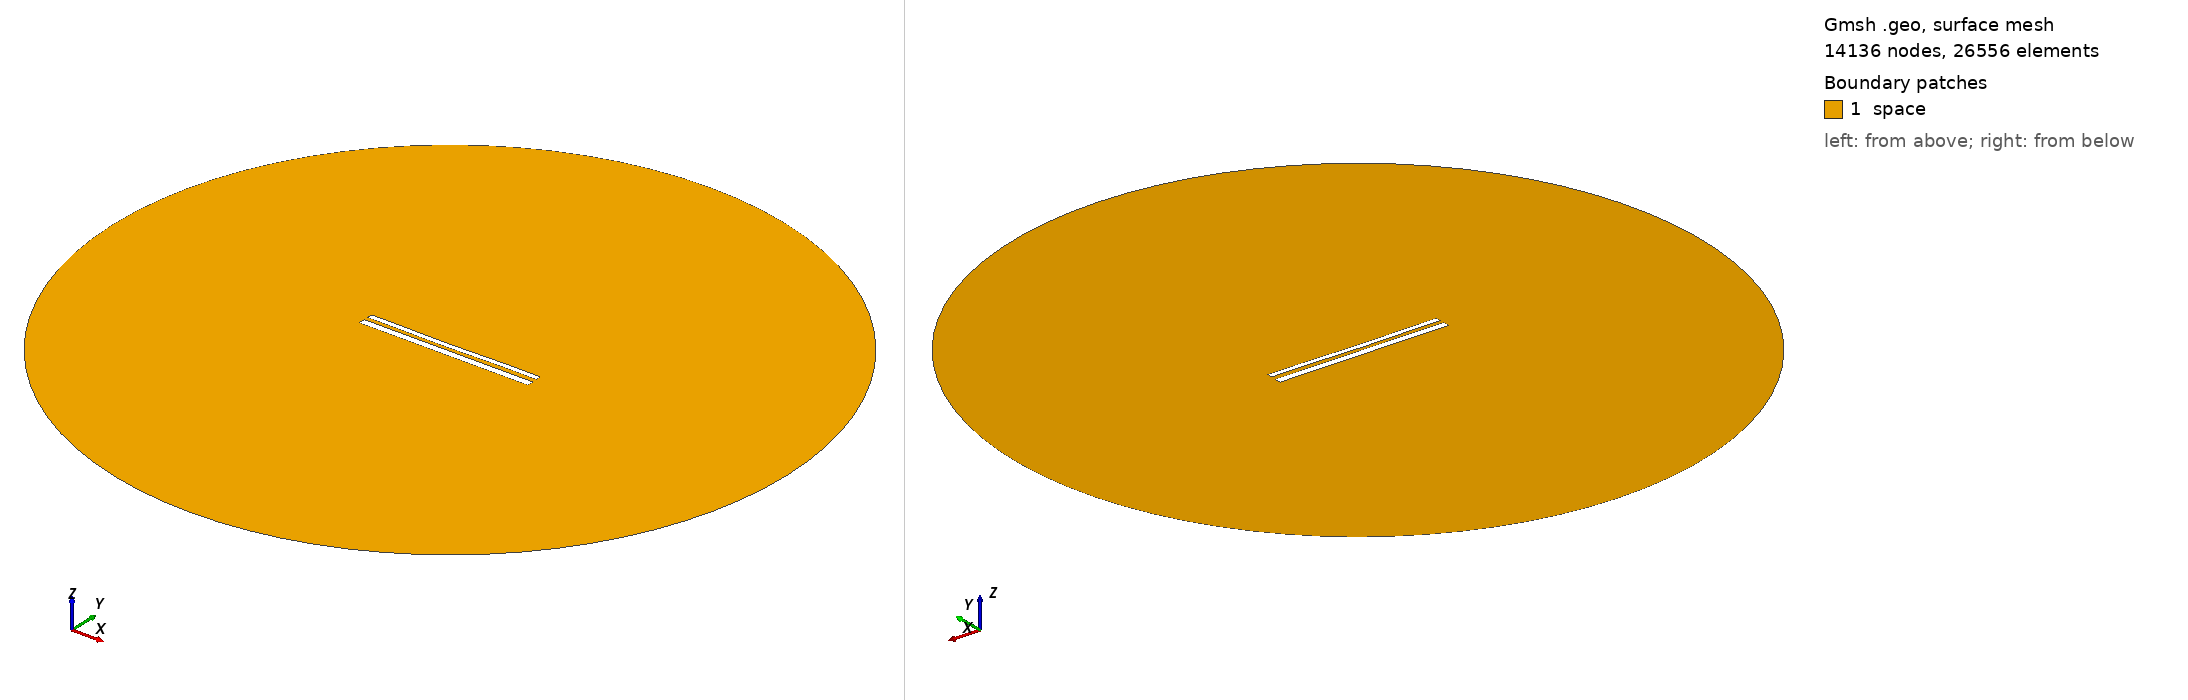

Gmsh geometry script, surface-meshed: 14136 nodes, 26556 surface elements. Boundary patches (legend numbers): 1 space. Left view from above one corner, right view from below the opposite corner. Legend entries are the model's physical surfaces. The drawing asked Gmsh for element sizes between 1% and 20% of the model's largest extent; the script's own settings can give other sizes.

=== 11759.geo (drawn) ===
//---------------------------------------
// Geometry kernel
//---------------------------------------

SetFactory("OpenCASCADE");



//---------------------------------------
// Parameters of the geometry
//---------------------------------------

// Overetch of the upper plate
overetch = 0.375;

// Distance between the plates
distance = 2.25;

// Discretization over the x axis (for the deformation)
nx = 50; 

// Length of the plate
L = 100 - overetch; 

// Number of modes
n = 4; 

// 1st mode coefficient
coeff(1) = 0.15;
beta(1) = 0.596864 * 3.1415926535 / L;

// 2nd mode coefficient
coeff(2) = -0.15;
beta(2) = 1.49418 * 3.1415926535 / L;

// 3rd mode coefficient
coeff(3) = -0.075;
beta(3) = 2.50025 * 3.1415926535 / L;

// 4th mode coefficient
coeff(4) = 0.07499999999999998;
beta(4) = 3.49999 * 3.1415926535 / L;



//---------------------------------------
// Upper plate (deformed rectangle)
//---------------------------------------

// Coordiantes of the upper plate
xmin = -50;
xmax = 50 - overetch;

// Height of the upper plate
yheight = 4 - 2 * overetch;

// Indexes of the points
UpperID[] = {};
LowerID[] = {};
LeftID[] = {};
RightID[] = {};

// Point index
p = 1;

// Horizontal edges
For i In {1:nx}
    x = xmin + (i-1)*(xmax - xmin)/(nx-1);

    y_bottom = distance / 2 + overetch;
    For j In {1:n}
        C = (Cosh(beta(j)*L) + Cos(beta(j)*L)) / (Sinh(beta(j)*L) + Sin(beta(j)*L));
        y_bottom  = y_bottom + coeff(j) * (Cosh(beta(j)*(x+50)) - Cos(beta(j)*(x+50)) - C * (Sinh(beta(j)*(x+50)) - Sin(beta(j)*(x+50))));
    EndFor

    y_top = y_bottom + yheight;

    Point(p) = {x, y_top, 0, 1.0};
    UpperID[i] = p;
    p = p + 1;

    Point(p) = {x, y_bottom, 0, 1.0};
    LowerID[i] = p;
    p = p + 1;
EndFor

// Create point lists
UpperPts[] = {}; LowerPts[] = {};
For i In {1:nx}
  UpperPts[] += {UpperID[i]};
  LowerPts[] += {LowerID[i]};
EndFor

// Build splines
Spline(1) = {UpperPts[]};
Spline(2) = {LowerPts[]};
Line(3) = {LowerPts[nx-1], UpperPts[nx-1]};
Line(4) = {LowerPts[0], UpperPts[0]};

// Build the plane surface
Curve Loop(1) = {2, 3, -1, -4};
Plane Surface(1) = {1};



//---------------------------------------
// Lower plate (rectangle)
//---------------------------------------

// Vertices
Point(1001) = {-50, -1, 0, 1.0};
Point(1002) = { 50, -1, 0, 1.0};
Point(1003) = { 50,  -5, 0, 1.0};
Point(1004) = {-50,  -5, 0, 1.0};

// Edges
Line(5) = {1001, 1002};
Line(6) = {1002, 1003};
Line(7) = {1003, 1004};
Line(8) = {1004, 1001};

// Plane surface
Line Loop(2) = {5, 6, 7, 8};
Plane Surface(2) = {2}; 



//---------------------------------------
// Outer (fictious) boundary
//---------------------------------------

// Points
Point(1005) = {0, 0, 0};       // Center
Point(1006) = {200, 0, 0};     // Start point
Point(1007) = {0, 200, 0};     // 90 degrees
Point(1008) = {-200, 0, 0};    // 180 degrees
Point(1009) = {0, -200, 0};    // 270 degrees

// Circle arcs (each needs start, center, end)
Circle(9) = {1006, 1005, 1007};
Circle(10) = {1007, 1005, 1008};
Circle(11) = {1008, 1005, 1009};
Circle(12) = {1009, 1005, 1006};

// Plane surface for the entire domain
Curve Loop(3) = {9, 10, 11, 12};
Surface(3) = {3};

// Subtract the plates from the whole domain to obtain the actual domain where we want to solve the equations
BooleanDifference{ Surface{3}; Delete; }{ Surface{1}; Surface{2}; Delete; }




//---------------------------------------
// Transfinite Lines/Curves
//---------------------------------------

// Set the number of points on the boundaries
r = 7;

// Plates
Transfinite Curve {1, 2} = 50*r Using Progression 1;
Transfinite Curve {3, 4} = 2*r Using Progression 1;
Transfinite Line {5, 7} = 50*r Using Progression 1;
Transfinite Line {6, 8} = 2*r Using Progression 1;

// Outer boundary
Transfinite Line {9, 10, 11, 12} = 20 Using Progression 1;



//---------------------------------------
// Physical groups
//---------------------------------------                

// Physical curves (boundaries)
Physical Line("force_segment", 10) = {2};
Physical Line("upper_plate", 11) = {1, 3, 4};
Physical Line("lower_plate", 12) = {5, 6, 7, 8};
Physical Line("boundary", 20) = {9, 10, 11, 12};

// Physical Surfaces
Physical Surface("space", 30) = {3};



//---------------------------------------
// 6. Generate the Mesh
//---------------------------------------

// 2D mesh generation
Mesh 2;
